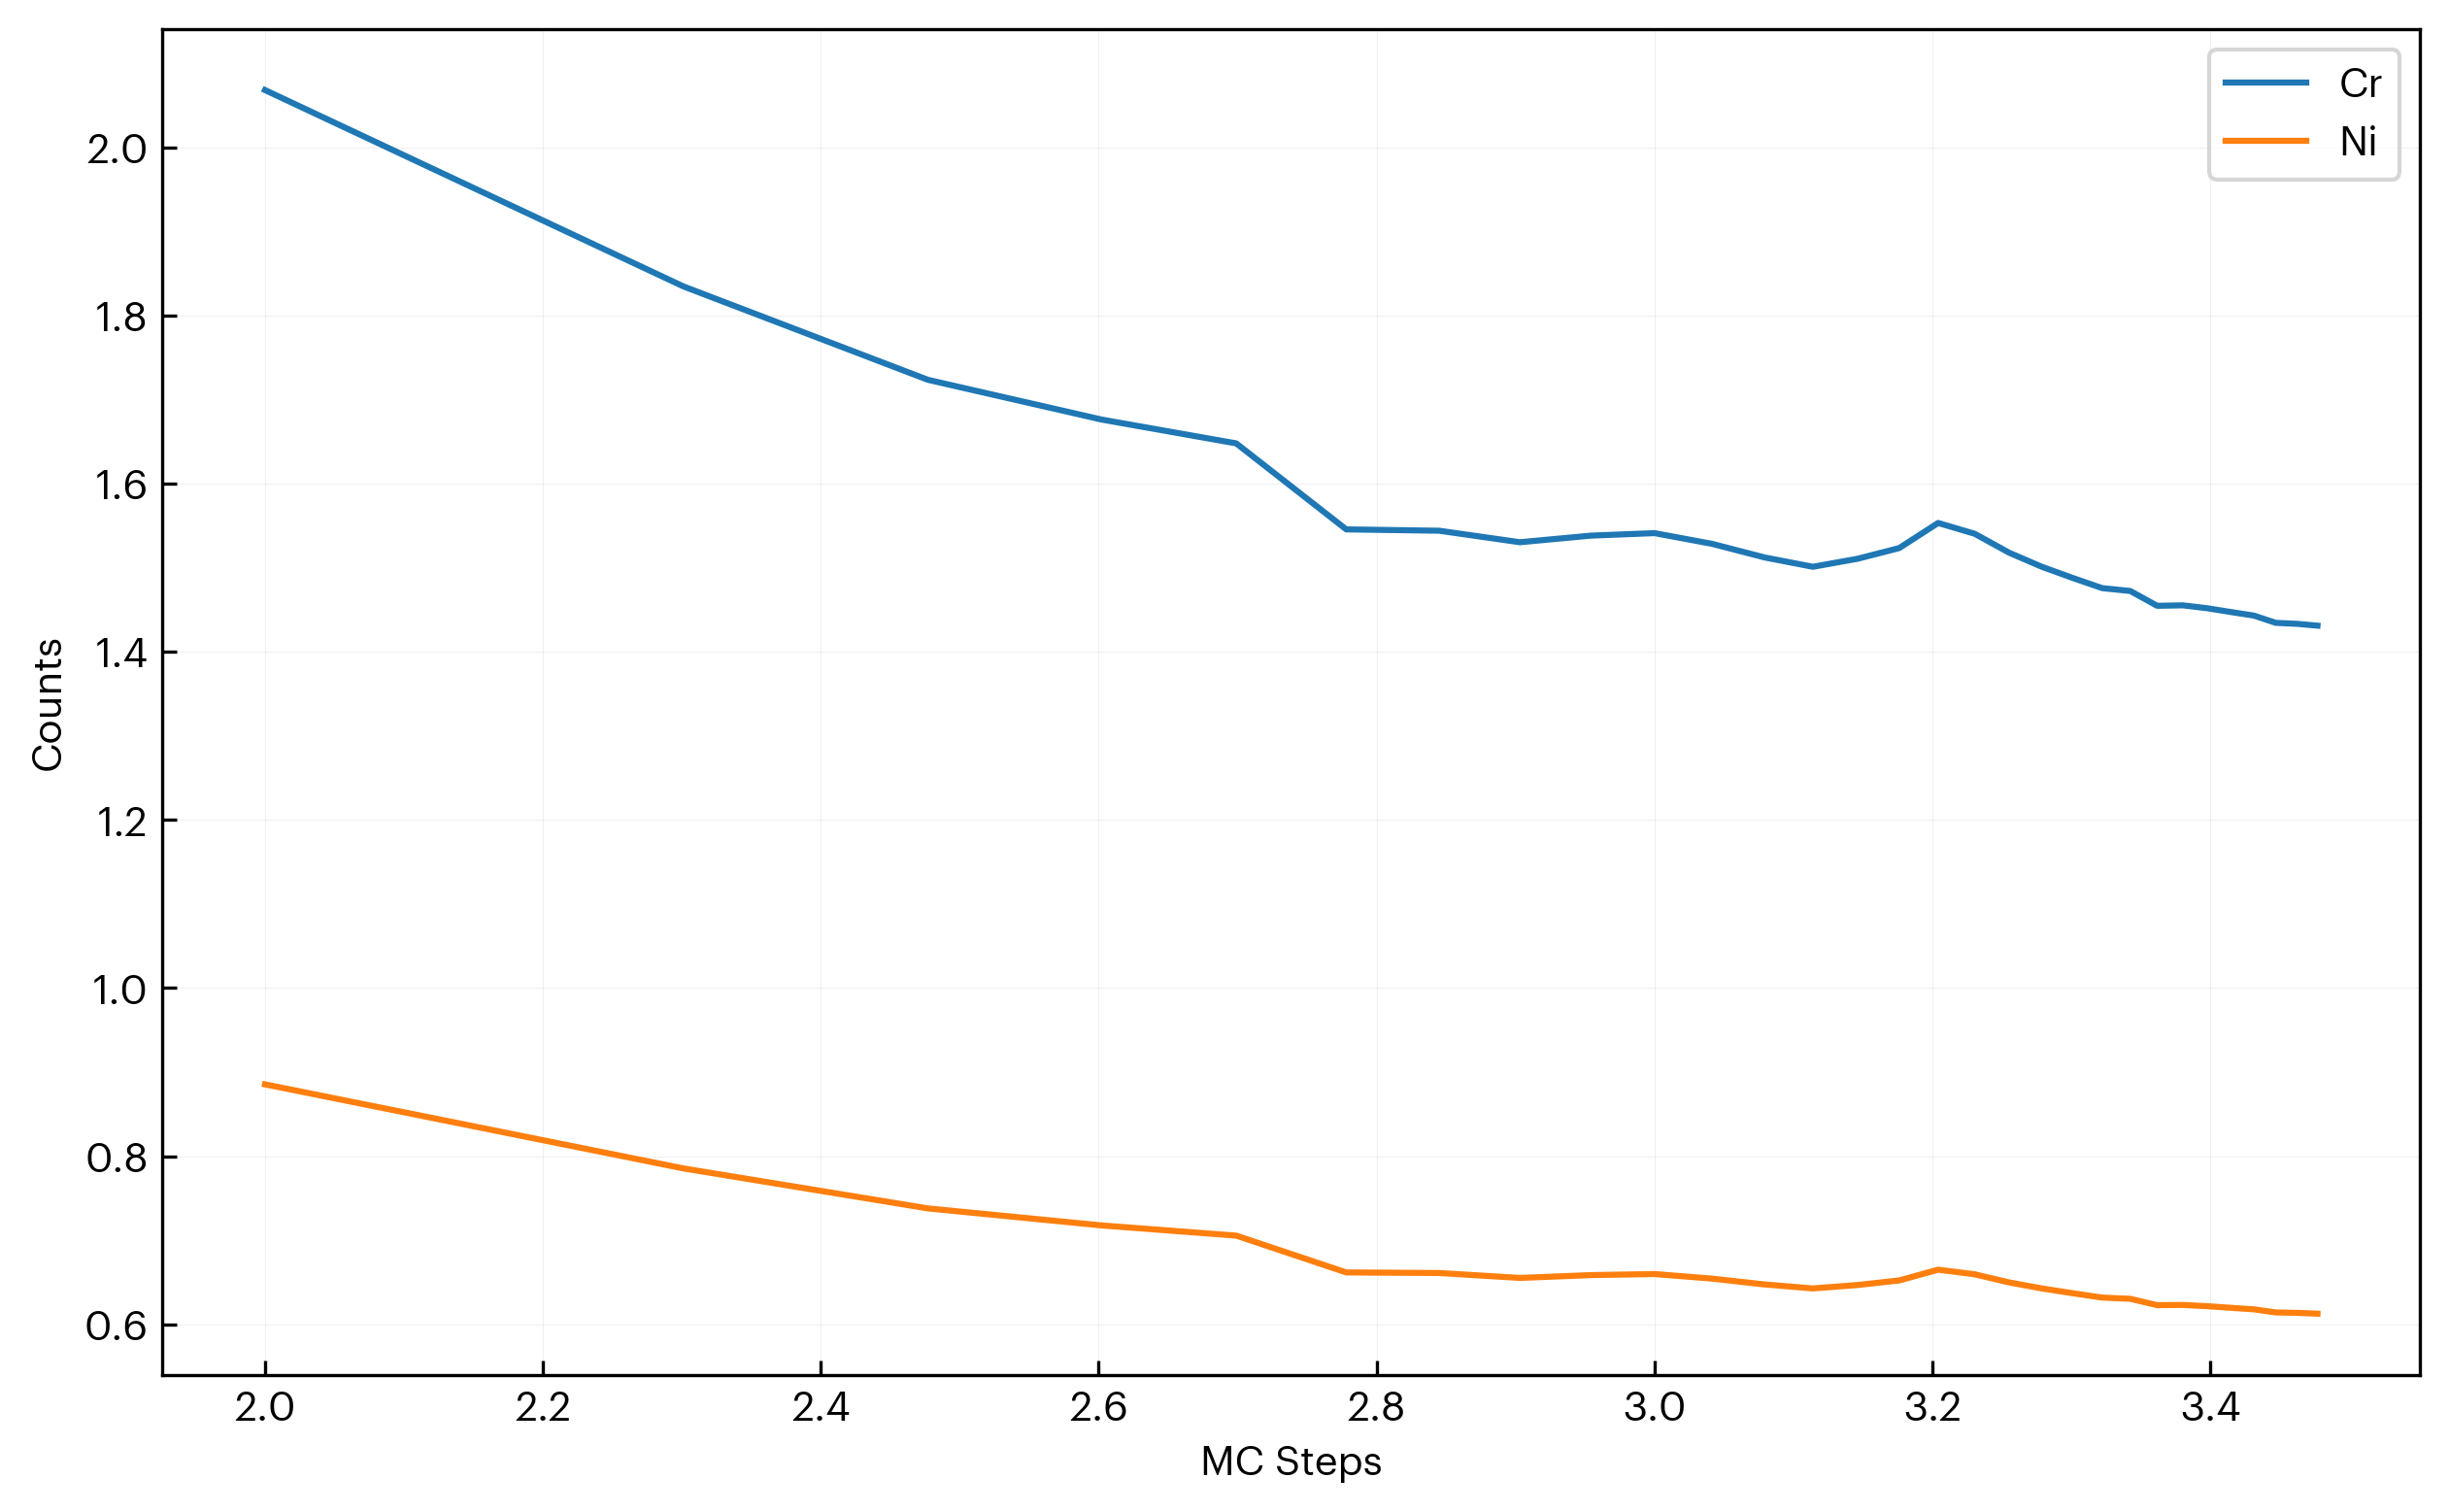

The table this chart was drawn from, first rows:
step, Cr, Ni
100, 2.068, 0.8854
200, 1.835, 0.7855
300, 1.724, 0.7379
400, 1.676, 0.7176
500, 1.648, 0.7055
600, 1.546, 0.6617
700, 1.544, 0.661
800, 1.53, 0.6551
900, 1.538, 0.6585
1000, 1.541, 0.6598
1100, 1.528, 0.6543
1200, 1.512, 0.6474
1300, 1.501, 0.6426
1400, 1.511, 0.6467
1500, 1.523, 0.6522
1600, 1.553, 0.665
1700, 1.54, 0.6594
1800, 1.518, 0.6498
1900, 1.501, 0.6426
2000, 1.488, 0.6369
2100, 1.476, 0.6318
2200, 1.472, 0.6303
2300, 1.455, 0.6228
2400, 1.455, 0.623
2500, 1.452, 0.6215
2600, 1.447, 0.6196
2700, 1.443, 0.6178
2800, 1.434, 0.6141
2900, 1.433, 0.6136
3000, 1.431, 0.6127
